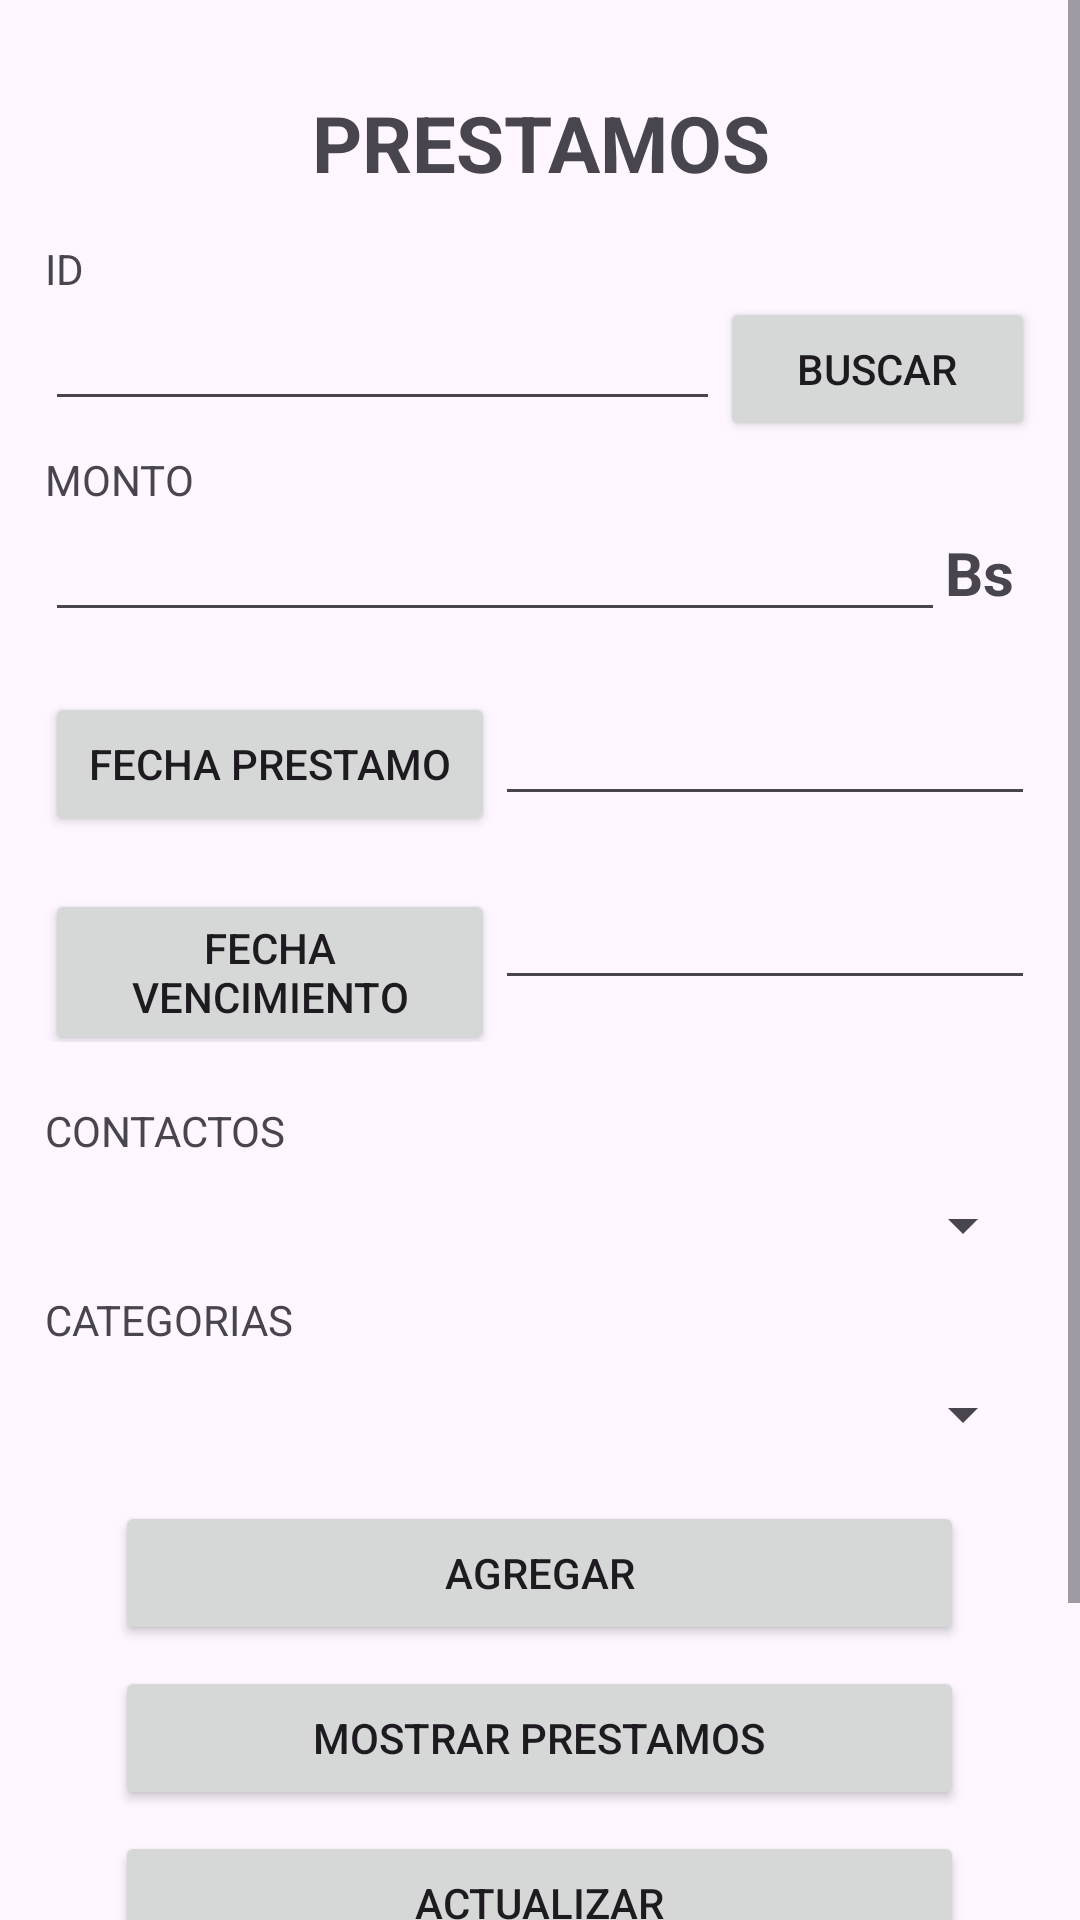

Here is an Android app screen rendered from its layout file. Give the layout XML and the strings, colors and styles it references.
<!-- AndroidManifest.xml: application theme Theme.AgendaPersonalBeta -->
<!-- res/layout/activity_prestamo.xml -->
<?xml version="1.0" encoding="utf-8"?>
<RelativeLayout xmlns:android="http://schemas.android.com/apk/res/android"
    xmlns:app="http://schemas.android.com/apk/res-auto"
    xmlns:tools="http://schemas.android.com/tools"
    android:layout_width="match_parent"
    android:layout_height="match_parent"
    tools:context=".Controlador.Prestamo.Prestamo">


    <ScrollView
        android:layout_width="match_parent"
        android:layout_height="wrap_content"
        >


    <LinearLayout
        android:layout_width="match_parent"
        android:layout_height="match_parent"
        android:orientation="vertical"
        android:layout_marginBottom="15dp"
        android:layout_marginLeft="15dp"
        android:layout_marginRight="15dp"
        android:layout_marginTop="15dp"
        >

        <TextView
            android:id="@+id/tituloPrincipalPrestamo"
            android:layout_width="match_parent"
            android:layout_height="wrap_content"
            android:layout_margin="15dp"
            android:gravity="center"
            android:text="PRESTAMOS"
            android:textSize="26dp"
            android:textStyle="bold" />


        <TextView
            android:id="@+id/tituloId"
            android:layout_width="match_parent"
            android:layout_height="wrap_content"
            android:text="ID" />


    <LinearLayout
        android:layout_width="match_parent"
        android:layout_height="wrap_content"
        android:orientation="horizontal">

        <EditText
            android:id="@+id/editTextIdPrestamo"
            android:layout_width="225dp"
            android:layout_height="wrap_content"
            android:layout_marginBottom="10dp"
            android:ems="10"
            android:inputType="number" />

        <Button
            android:id="@+id/btnBuscarPrestamo"
            android:layout_width="match_parent"
            android:layout_height="wrap_content"
            android:text="Buscar" />

    </LinearLayout>

        <TextView
            android:id="@+id/textViewmontoPrestamo"
            android:layout_width="match_parent"
            android:layout_height="wrap_content"
            android:text="MONTO" />

        <LinearLayout
            android:layout_width="match_parent"
            android:layout_height="wrap_content"
            android:orientation="horizontal">

        <EditText
            android:id="@+id/editTextMontoPrestamo"
            android:layout_width="300dp"
            android:layout_height="wrap_content"
            android:ems="10"
            android:inputType="number"
            android:layout_marginBottom="10dp"
            />

            <TextView
                android:layout_width="match_parent"
                android:layout_height="wrap_content"
                android:textStyle="bold"
                android:textSize="20dp"
                android:text="Bs" />
        </LinearLayout>

        <LinearLayout
            android:layout_width="match_parent"
            android:layout_height="wrap_content"
            android:layout_marginTop="10dp"
            android:orientation="horizontal">

            <Button
                android:id="@+id/btnDPFechaPrestamo"
                android:layout_width="150dp"
                android:layout_height="wrap_content"
                android:text="FECHA PRESTAMO" />

            <EditText
                android:id="@+id/editTextDPFechaPrestamo"
                android:layout_width="match_parent"
                android:layout_height="wrap_content"
                android:layout_marginBottom="10dp"
                android:ems="10"
                android:inputType="text" />

        </LinearLayout>

        <LinearLayout
            android:layout_width="match_parent"
            android:layout_height="wrap_content"
            android:layout_marginTop="10dp"
            android:orientation="horizontal">

            <Button
                android:id="@+id/btnDPFechaPrestamoVencimiento"
                android:layout_width="150dp"
                android:layout_height="wrap_content"
                android:text="FECHA VENCIMIENTO" />

            <EditText
                android:id="@+id/editTextDPFechaPrestamoVencimiento"
                android:layout_width="match_parent"
                android:layout_height="wrap_content"
                android:layout_marginBottom="10dp"
                android:ems="10"
                android:inputType="text" />

        </LinearLayout>

        <TextView
            android:id="@+id/contactosPrestamo"
            android:layout_width="match_parent"
            android:layout_height="wrap_content"
            android:layout_marginTop="20dp"
            android:text="CONTACTOS" />

        <Spinner
            android:id="@+id/spinnerContactosPrestamo"
            android:layout_width="match_parent"
            android:layout_height="wrap_content"
            android:layout_marginTop="10dp"
            android:layout_marginBottom="10dp" />

        <TextView
            android:id="@+id/categoriaPrestamo"
            android:layout_width="match_parent"
            android:layout_height="wrap_content"
            android:text="CATEGORIAS" />

        <Spinner
            android:id="@+id/spinnerCategoriasPrestamo"
            android:layout_width="match_parent"
            android:layout_height="wrap_content"
            android:layout_marginTop="10dp"
            android:layout_marginBottom="10dp" />


        <Button
            android:id="@+id/btnAddPrestamo"
            android:layout_width="283dp"
            android:layout_height="wrap_content"
            android:layout_marginTop="7dp"
            android:layout_gravity="center"
            android:text="AGREGAR" />

        <Button
            android:id="@+id/btnShowPrestamo"
            android:layout_width="283dp"
            android:layout_height="wrap_content"
            android:layout_marginTop="7dp"
            android:layout_gravity="center"
            android:text="MOSTRAR PRESTAMOS" />



        <Button
            android:id="@+id/btnEditPrestamo"
            android:layout_width="283dp"
            android:layout_height="wrap_content"
            android:layout_marginTop="7dp"
            android:layout_gravity="center"
            android:text="ACTUALIZAR" />

        <Button
            android:id="@+id/btnDeletePrestamo"
            android:layout_width="283dp"
            android:layout_height="wrap_content"
            android:layout_marginTop="7dp"
            android:layout_gravity="center"
            android:text="ELIMINAR" />



        <Button
            android:id="@+id/btnSLimpiarPrestamo"
            android:layout_width="283dp"
            android:layout_height="wrap_content"
            android:layout_marginTop="5dp"
            android:layout_gravity="center"
            android:text="LIMPIAR CAMPOS" />


    </LinearLayout>

    </ScrollView>

</RelativeLayout>
<!-- resources referenced by this layout -->
<resources>
  <style name="Theme.AgendaPersonalBeta" parent="Base.Theme.AgendaPersonalBeta" />
  <style name="Base.Theme.AgendaPersonalBeta" parent="Theme.Material3.DayNight.NoActionBar">
          
          
      </style>
</resources>
